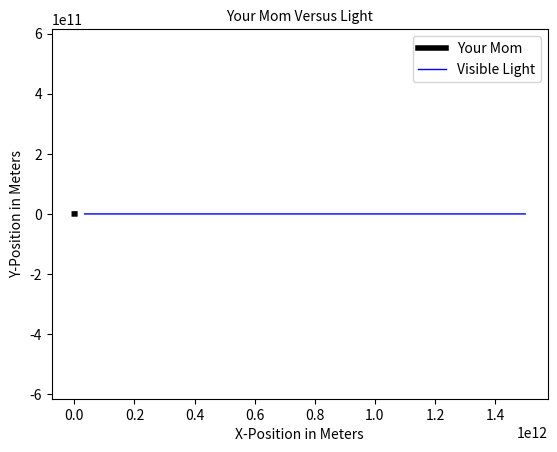

Here is the Python script that generated this plot:
#################### Libraries
import matplotlib.pyplot as plt
import numpy as np

#################### Constants
G=6.67e-11 
Ma=2.0*10**28 
Mb=1.0*10**2 
AU=1.5e11 
DS=24.0*60*60 
GC=G*Ma*Mb 

#################### Initital Conditions
##### Mass a Parameters
xa=0.0 
ya=0.0 
za=0.0 
xva=1.0
yva=0.0 
zva=0.0 

##### Mass b Parameters
xb=10.0*AU 
yb=0.0 
zb=0.0 
xvb=0.0 
yvb=0.0 
zvb=0.0 

#################### Time-Step
t=0.0 
dt=1.0*DS 

#################### Lists
xalist=[] 
yalist=[] 
xblist=[] 
yblist=[] 

#################### Loop
while t<20400*DS: #Time interval for plots of motion
    ##### Compute the Force
    rx=xb-xa 
    ry=yb-ya 
    rz=zb-za 
    r3=(rx**2+ry**2+rz**2)**1.5 
    fx=-GC*rx/r3 
    fy=-GC*ry/r3 
    fz=-GC*rz/r3 
    ##### Update Quantities For a
    xva+=-fx*dt/Ma 
    yva+=-fy*dt/Ma 
    zva+=-fz*dt/Ma 
    xa+=xva*dt 
    ya+=yva*dt 
    za+=zva*dt 
    t+=dt
    ##### Update Quantities For b
    xvb+=fx*dt/Mb 
    yvb+=fy*dt/Mb 
    zvb+=fz*dt/Mb 
    xb+=xvb*dt 
    yb+=yvb*dt 
    zb+=zvb*dt 
    ##### Save In Lists
    xalist.append(xa) 
    yalist.append(ya) 
    xblist.append(xb) 
    yblist.append(yb) 
    
#################### Plots
plt.plot(xalist,yalist,"-k",label='Your Mom',linewidth=4.0)
plt.plot(xblist,yblist,"-b",label='Visible Light',linewidth=1.0)
plt.axis("equal")
plt.title("Your Mom Versus Light",size=10)
plt.xlabel("X-Position in Meters")
plt.ylabel("Y-Position in Meters")
plt.legend()
plt.show()

#################### Planets
##### Mercury
# M=3.285*10**23
# V=47400
# R=0.39 AU
##### Venus
# M=4.867*10**24
# V=35000
# R=0.723 AU
##### Earth
# M=5.972*10**24
# V=30000
# R=1.0 AU
##### Mars
# M=6.39*10**23
# V=24100
# R=1.524 AU
##### Jupiter
# M=1.898*10**27
# V=13100
# R=5.2 AU
##### Saturn
# M=5.683*10**26
# V=9600
# R=9.6 AU
##### Uranus
# M=8.681*10**25
# V=6800
# R=19.2 AU
##### Neptune
# M=1.024*10**26
# V=5430
# R=30.1 AU
##### Pluto
# M=1.309*10**22
# V=4740
# R=29 AU
##### Sun
# M=1.989*10**30

